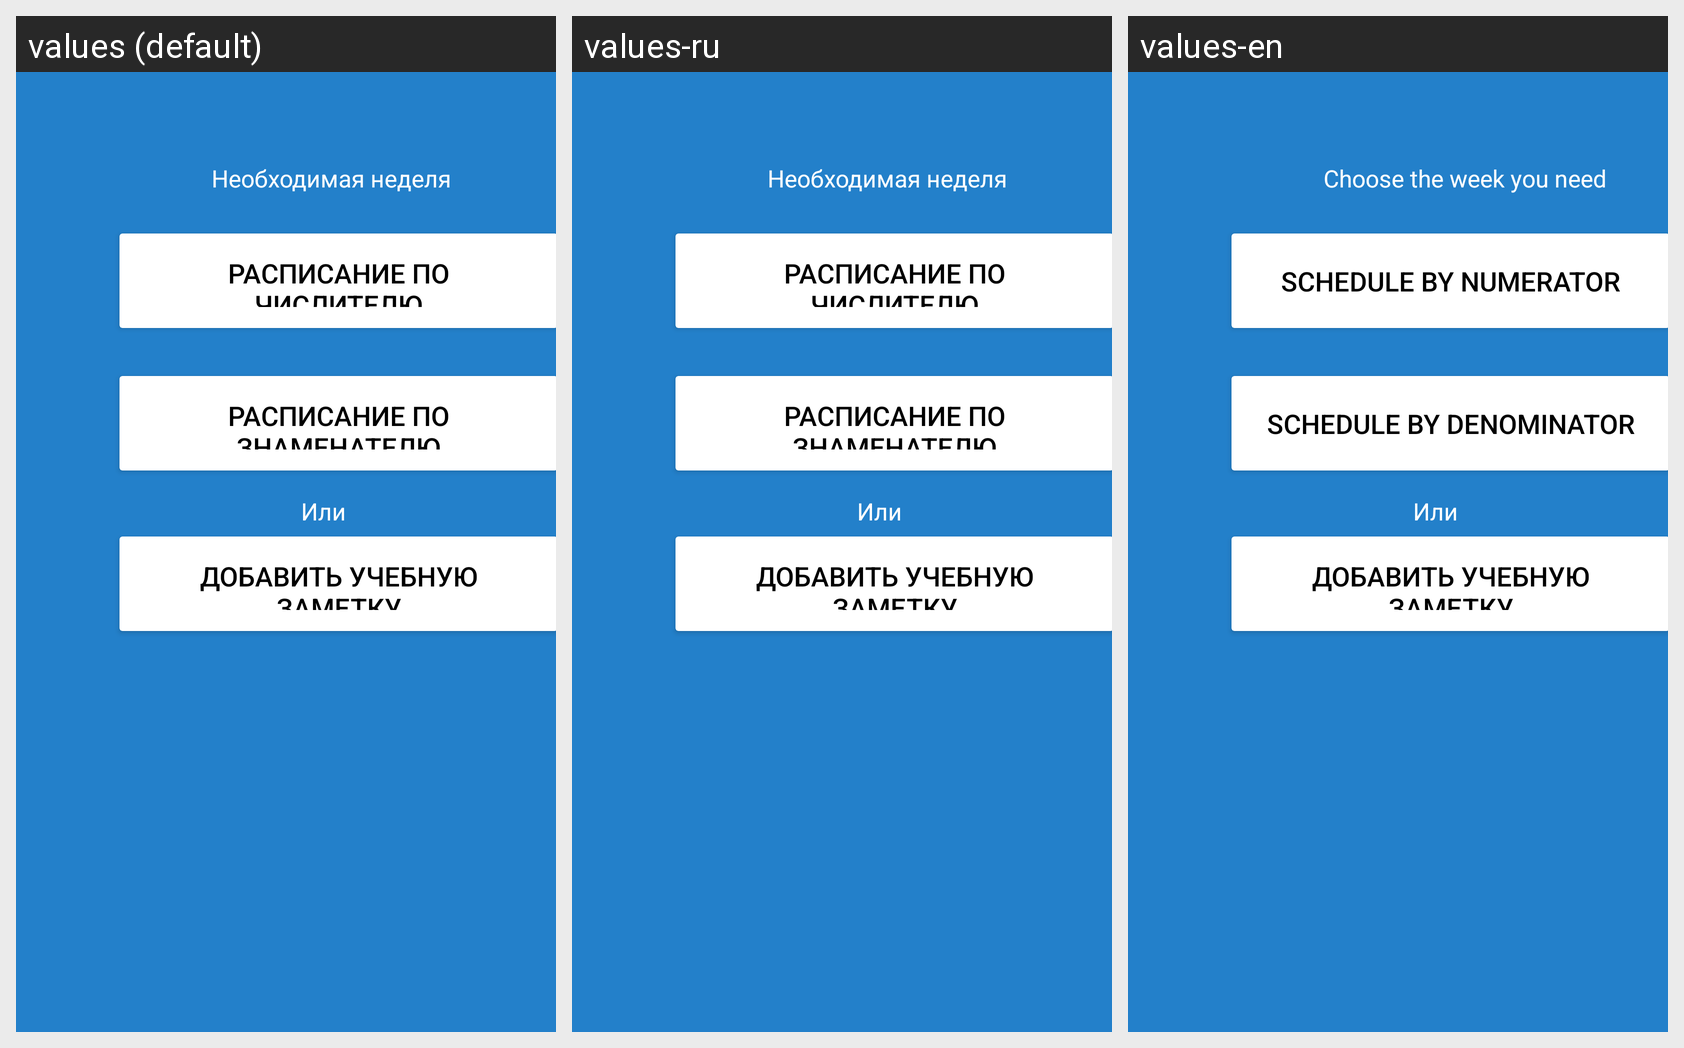

The same Android screen rendered under several of its app's locales, left to right. List the strings drawn on it with the default value and each locale's translation.
Android screen res/layout/fragment_2.xml rendered under 3 locales, left to right: values (default), values-ru, values-en. Device: Nexus 5 (rendered at 1080×1920; each locale shown at half size, 540×960, under a caption strip naming it); theme Theme.StudentsSchedule.
Strings drawn on this screen, with the default value and each locale's value (text and hints the layout hard-codes appear in the picture but are not listed):

choose_week
  values: Необходимая неделя
  values-ru: Необходимая неделя
  values-en: Choose the week you need

button_numerator
  values: Расписание по числителю
  values-ru: Расписание по числителю
  values-en: Schedule by numerator

button_denominator
  values: Расписание по знаменателю
  values-ru: Расписание по знаменателю
  values-en: Schedule by denominator

choose_or
  values: Или
  values-ru: Или
  values-en: Или  [not translated; the default value is used]

button_notes
  values: Добавить учебную заметку
  values-ru: Добавить учебную заметку
  values-en: Добавить учебную заметку  [not translated; the default value is used]
